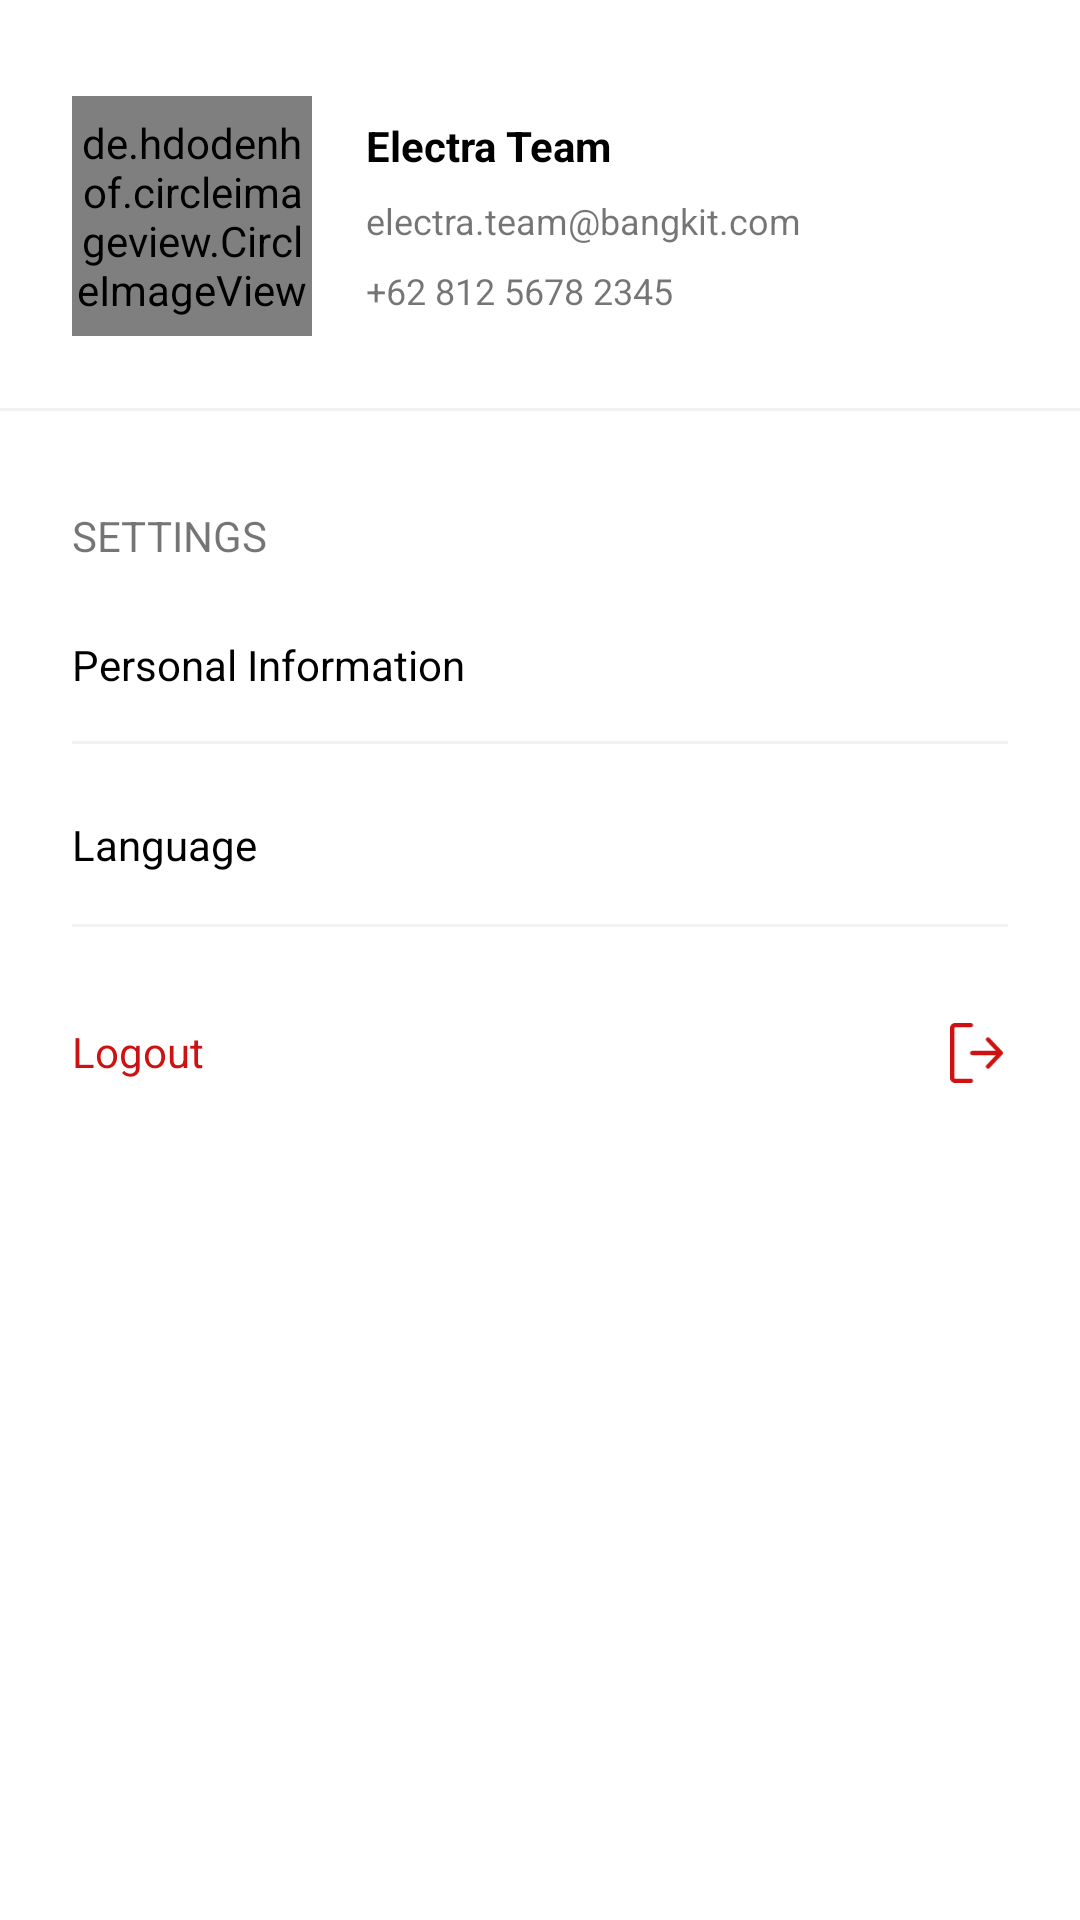

Layout XML and referenced resources for this Android screen:
<!-- AndroidManifest.xml: application theme Theme.QualityumApp -->
<!-- res/layout/fragment_profile.xml -->
<?xml version="1.0" encoding="utf-8"?>
<androidx.constraintlayout.widget.ConstraintLayout xmlns:android="http://schemas.android.com/apk/res/android"
    xmlns:app="http://schemas.android.com/apk/res-auto"
    xmlns:tools="http://schemas.android.com/tools"
    android:layout_width="match_parent"
    android:layout_height="match_parent"
    tools:context=".ui.profile.ProfileFragment">

    <de.hdodenhof.circleimageview.CircleImageView
        android:id="@+id/img_profile"
        android:layout_width="80dp"
        android:layout_height="80dp"
        android:layout_marginStart="24dp"
        android:layout_marginTop="32dp"
        android:src="@drawable/user"
        app:civ_border_color="@color/black"
        app:civ_border_width="1dp"
        app:layout_constraintStart_toStartOf="parent"
        app:layout_constraintTop_toTopOf="parent" />

    <TextView
        android:id="@+id/tv_profile_name"
        android:layout_width="wrap_content"
        android:layout_height="wrap_content"
        android:layout_marginStart="18dp"
        android:text="@string/electra_team"
        android:textColor="@color/black"
        android:textSize="14sp"
        android:textStyle="bold"
        app:layout_constraintBottom_toTopOf="@id/tv_profile_email"
        app:layout_constraintStart_toEndOf="@id/img_profile"
        app:layout_constraintTop_toTopOf="@id/img_profile" />

    <TextView
        android:id="@+id/tv_profile_email"
        android:layout_width="wrap_content"
        android:layout_height="wrap_content"
        android:text="@string/electra_email"
        android:textSize="12sp"
        app:layout_constraintBottom_toTopOf="@id/tv_profile_phone"
        app:layout_constraintStart_toStartOf="@id/tv_profile_name"
        app:layout_constraintTop_toBottomOf="@id/tv_profile_name" />

    <TextView
        android:id="@+id/tv_profile_phone"
        android:layout_width="wrap_content"
        android:layout_height="wrap_content"
        android:text="@string/electra_phone"
        android:textSize="12sp"
        app:layout_constraintBottom_toBottomOf="@id/img_profile"
        app:layout_constraintStart_toStartOf="@id/tv_profile_name"
        app:layout_constraintTop_toBottomOf="@id/tv_profile_email" />

    <View
        android:id="@+id/divider_setting"
        android:layout_width="match_parent"
        android:layout_height="1dp"
        android:layout_marginTop="24dp"
        android:background="@color/divider_color"
        app:layout_constraintTop_toBottomOf="@id/img_profile" />

    <TextView
        android:id="@+id/tv_setting"
        android:layout_width="wrap_content"
        android:layout_height="wrap_content"
        android:layout_marginStart="24dp"
        android:layout_marginTop="32dp"
        android:text="@string/settings"
        android:textSize="14sp"
        app:layout_constraintStart_toStartOf="parent"
        app:layout_constraintTop_toBottomOf="@id/divider_setting" />

    <TextView
        android:id="@+id/tv_personal_information"
        android:layout_width="wrap_content"
        android:layout_height="wrap_content"
        android:layout_marginTop="24dp"
        android:text="@string/personal_information"
        android:textColor="@color/black"
        android:textSize="14sp"
        app:layout_constraintStart_toStartOf="@id/tv_setting"
        app:layout_constraintTop_toBottomOf="@id/tv_setting" />

    <ImageView
        android:id="@+id/img_personal_information"
        android:layout_width="20dp"
        android:layout_height="20dp"
        android:layout_marginEnd="24dp"
        android:src="@drawable/ic_profile"
        app:layout_constraintBottom_toBottomOf="@id/tv_personal_information"
        app:layout_constraintEnd_toEndOf="parent"
        app:layout_constraintTop_toTopOf="@id/tv_personal_information"
        app:tint="@color/black"
        tools:ignore="ContentDescription" />

    <View
        android:id="@+id/divider_language"
        android:layout_width="0dp"
        android:layout_height="1dp"
        android:layout_marginTop="16dp"
        android:background="@color/divider_color"
        app:layout_constraintEnd_toEndOf="@id/img_personal_information"
        app:layout_constraintStart_toStartOf="@id/tv_personal_information"
        app:layout_constraintTop_toBottomOf="@id/tv_personal_information" />

    <FrameLayout
        android:id="@+id/frameLayoutLanguage"
        android:layout_width="match_parent"
        android:layout_height="wrap_content"
        android:layout_marginStart="24dp"
        android:layout_marginTop="24dp"
        android:layout_marginEnd="24dp"
        android:orientation="horizontal"
        app:layout_constraintEnd_toEndOf="parent"
        app:layout_constraintStart_toStartOf="parent"
        app:layout_constraintTop_toBottomOf="@+id/divider_language">

        <TextView
            android:id="@+id/tv_language"
            android:layout_width="wrap_content"
            android:layout_height="wrap_content"
            android:text="@string/language"
            android:textColor="@color/black"
            android:textSize="14sp"
            app:layout_constraintStart_toStartOf="@id/tv_setting"
            app:layout_constraintTop_toBottomOf="@id/divider_language" />

        <ImageView
            android:id="@+id/img_language"
            android:layout_width="20dp"
            android:layout_height="20dp"
            android:layout_gravity="right"
            android:src="@drawable/ic_baseline_translate_24"
            app:tint="@color/black"
            tools:ignore="ContentDescription" />
    </FrameLayout>

    <View
        android:id="@+id/divider_about"
        android:layout_width="0dp"
        android:layout_height="1dp"
        android:layout_marginTop="16dp"
        android:background="@color/divider_color"
        app:layout_constraintEnd_toEndOf="@id/frameLayoutLanguage"
        app:layout_constraintStart_toStartOf="@id/frameLayoutLanguage"
        app:layout_constraintTop_toBottomOf="@+id/frameLayoutLanguage" />

    <FrameLayout
        android:id="@+id/frameLayoutLogout"
        android:layout_width="match_parent"
        android:layout_height="wrap_content"
        android:layout_marginStart="24dp"
        android:layout_marginTop="16dp"
        android:layout_marginEnd="24dp"
        android:orientation="vertical"
        app:layout_constraintEnd_toEndOf="parent"
        app:layout_constraintStart_toStartOf="parent"
        app:layout_constraintTop_toBottomOf="@+id/divider_about">

        <TextView
            android:id="@+id/tv_logout"
            android:layout_width="wrap_content"
            android:layout_height="wrap_content"
            android:layout_marginTop="16dp"
            android:text="@string/logout"
            android:textColor="@color/red_ikm"
            android:textSize="14sp" />

    <ImageView
        android:id="@+id/img_logout"
        android:layout_width="20dp"
        android:layout_height="20dp"
        android:layout_marginTop="16dp"
        android:src="@drawable/ic_logout_icon"
        android:layout_gravity="right"
        app:layout_constraintBottom_toBottomOf="@id/tv_logout"
        app:layout_constraintEnd_toEndOf="parent"
        app:layout_constraintTop_toTopOf="@id/tv_logout"
        app:tint="@color/red_ikm"
        tools:ignore="ContentDescription" />
    </FrameLayout>

</androidx.constraintlayout.widget.ConstraintLayout>
<!-- resources referenced by this layout -->
<resources>
  <color name="black">#FF000000</color>
  <color name="divider_color">#F2F2F2</color>
  <color name="red_ikm">#CE1212</color>
  <!-- drawable ic_logout_icon (drawable) -->
  <vector xmlns:android="http://schemas.android.com/apk/res/android"
      android:width="13dp"
      android:height="14dp"
      android:viewportWidth="13"
      android:viewportHeight="14">
    <path
        android:pathData="M0,1.1667C0,0.5223 0.5223,0 1.1667,0H4.8333C5.1095,0 5.3333,0.2239 5.3333,0.5C5.3333,0.7761 5.1095,1 4.8333,1H1.1667C1.0746,1 1,1.0746 1,1.1667V12.8333C1,12.9254 1.0746,13 1.1667,13H4.8333C5.1095,13 5.3333,13.2239 5.3333,13.5C5.3333,13.7761 5.1095,14 4.8333,14H1.1667C0.5223,14 0,13.4777 0,12.8333V1.1667ZM10.6709,7.5L8.4704,9.8228C8.2804,10.0233 8.289,10.3397 8.4895,10.5296C8.6899,10.7196 9.0064,10.711 9.1963,10.5105L12.1963,7.3439C12.379,7.151 12.379,6.849 12.1963,6.6561L9.1963,3.4895C9.0064,3.289 8.6899,3.2804 8.4895,3.4704C8.289,3.6603 8.2804,3.9767 8.4704,4.1772L10.6709,6.5H5.1667C4.8905,6.5 4.6667,6.7239 4.6667,7C4.6667,7.2761 4.8905,7.5 5.1667,7.5H10.6709Z"
        android:fillColor="#CE1212"
        android:fillType="evenOdd"/>
  </vector>
  <!-- drawable user: png bitmap (drawable, 62837 bytes) -->
  <string name="electra_email">electra.team@bangkit.com</string>
  <string name="electra_phone">+62 812 5678 2345</string>
  <string name="electra_team">Electra Team</string>
  <string name="language">Language</string>
  <string name="logout">Logout</string>
  <string name="personal_information">Personal Information</string>
  <string name="settings">SETTINGS</string>
  <style name="Theme.QualityumApp" parent="Theme.MaterialComponents.DayNight.DarkActionBar">
          
          <item name="colorPrimary">@color/primary</item>
          <item name="colorPrimaryVariant">@color/primary_dark</item>
          <item name="colorOnPrimary">@color/white</item>
          
          <item name="colorSecondary">@color/teal_200</item>
          <item name="colorSecondaryVariant">@color/teal_700</item>
          <item name="colorOnSecondary">@color/black</item>
          
          <item name="android:statusBarColor" tools:targetApi="l">?attr/colorPrimaryVariant</item>
          
      </style>
  <color name="primary">#6ABD46</color>
  <color name="primary_dark">#3CB806</color>
  <color name="white">#FFFFFFFF</color>
  <color name="teal_200">#FF03DAC5</color>
  <color name="teal_700">#FF018786</color>
</resources>
